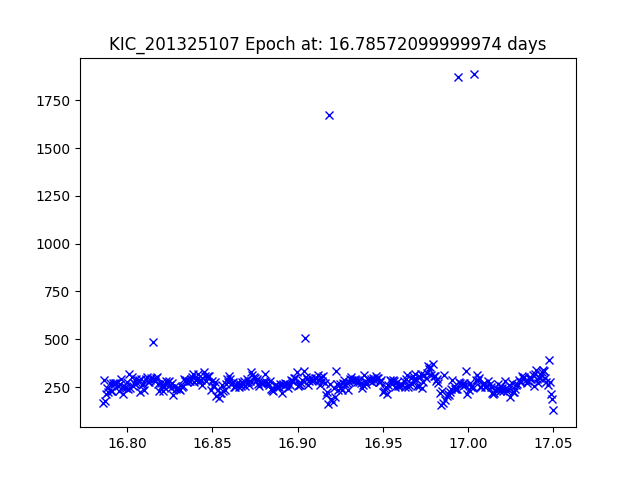

The table this chart was drawn from, first rows:
JDtimes, observed fluxes, observed uncertainties
16.79, 165.9, 19.54
16.79, 288.8, 18.94
16.79, 177.6, 19.47
16.79, 212.6, 19.27
16.79, 246.8, 19.11
16.79, 225.1, 19.21
16.79, 272.3, 19
16.79, 229.4, 19.19
16.79, 227.8, 19.19
16.79, 269, 19.01
16.79, 263.5, 19.04
16.79, 271.1, 19.01
16.79, 273.4, 19
16.79, 254.3, 19.08
16.8, 229.3, 19.19
16.8, 264.6, 19.03
16.8, 291.9, 18.93
16.8, 248.9, 19.1
16.8, 215.7, 19.25
16.8, 248.5, 19.1
16.8, 244, 19.12
16.8, 275.3, 18.99
16.8, 239.7, 19.14
16.8, 318.4, 18.83
16.8, 244.3, 19.12
16.8, 304, 18.88
16.8, 255.1, 19.07
16.8, 272.6, 19
16.8, 268.1, 19.02
16.81, 293.7, 18.92
16.81, 270, 19.01
16.81, 284.7, 18.95
16.81, 221.9, 19.22
16.81, 294.3, 18.92
16.81, 262.2, 19.04
16.81, 264.1, 19.03
16.81, 233, 19.17
16.81, 290, 18.93
16.81, 302.4, 18.89
16.81, 274.9, 18.99
16.81, 277, 18.98
16.81, 287.2, 18.94
16.81, 296.1, 18.91
16.82, 486.3, 18.37
16.82, 294.3, 18.92
16.82, 281.3, 18.97
16.82, 297, 18.91
16.82, 304, 18.88
16.82, 268.3, 19.02
16.82, 231.6, 19.18
16.82, 269.3, 19.01
16.82, 257.1, 19.06
16.82, 230.1, 19.18
16.82, 252.4, 19.08
16.82, 264.1, 19.03
16.82, 280.1, 18.97
16.82, 276.5, 18.98
16.82, 281.6, 18.96
16.83, 258.5, 19.06
16.83, 247, 19.11
... 329 more rows
